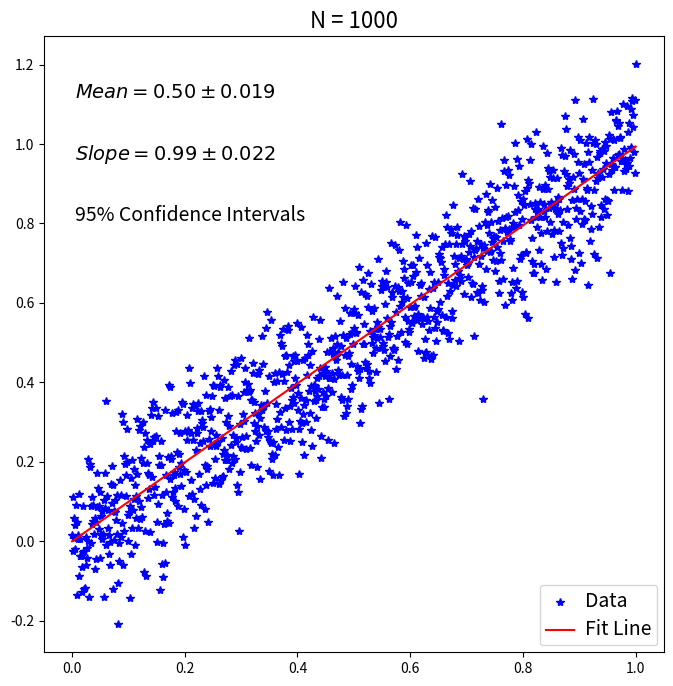

Write the Python code that produced this figure.
import numpy as np
from scipy import stats
import matplotlib.pyplot as plt

# make some data to fit
N = 1000
x = np.linspace(0,1,N)
y_0 = 0
dydx = 1
y_std = .1
y_noise = y_std * np.random.randn(N)
y = y_0 + dydx * x + y_noise

# fit the data
Y = y.reshape(N,1)
X = np.concatenate( (np.ones((N,1)), x.reshape(N,1)), axis=1)
B = np.linalg.inv(X.T.dot(X)).dot( (X.T.dot(Y)) )
yy_0 = B[0]
dyydx = B[1]
yy = yy_0 + dyydx * x


# calculate the 95% confidence interval for the mean and trend
# NOTE the call to "tinv" for the inverse cumulative Student's t-distribution
s_eps = np.sqrt( ((y-yy)**2/(N-2)).sum() );
s_x = np.std(x);
# Note: stats.t.ppf(1-.025,100) = matlab tinv(1-.025,100)
ci_mean = np.std(y) * stats.t.ppf(1-0.05/2,N-2) / np.sqrt(N);
ci_trend = s_eps * stats.t.ppf(1-0.05/2,N-2) / np.sqrt((N-1)*s_x*s_x);

fs = 14

#plt.close('all')
fig = plt.figure(figsize=(8,8))
ax = fig.add_subplot(111)
ax.plot(x, y, '*b', label='Data')
ax.plot(x, yy, '-r', label='Fit Line')
lh = ax.legend(loc='lower right')
#plt.setp(lh.get_texts(), fontsize=fs) 
plt.setp(ax.get_legend().get_texts(), fontsize=fs) 

ax.text(.05, .9, '$Mean = %0.2f \pm %0.3f$' % (y.mean(), ci_mean),
    transform=ax.transAxes, size=fs)
ax.text(.05, .8, '$Slope = %0.2f \pm %0.3f$' % (dyydx, ci_trend),
    transform=ax.transAxes, size=fs)
ax.text(.05, .7, '95% Confidence Intervals',
    transform=ax.transAxes, size=fs)
    
ax.set_title('N = %d' % (N), size=fs+2)
    
plt.show()
